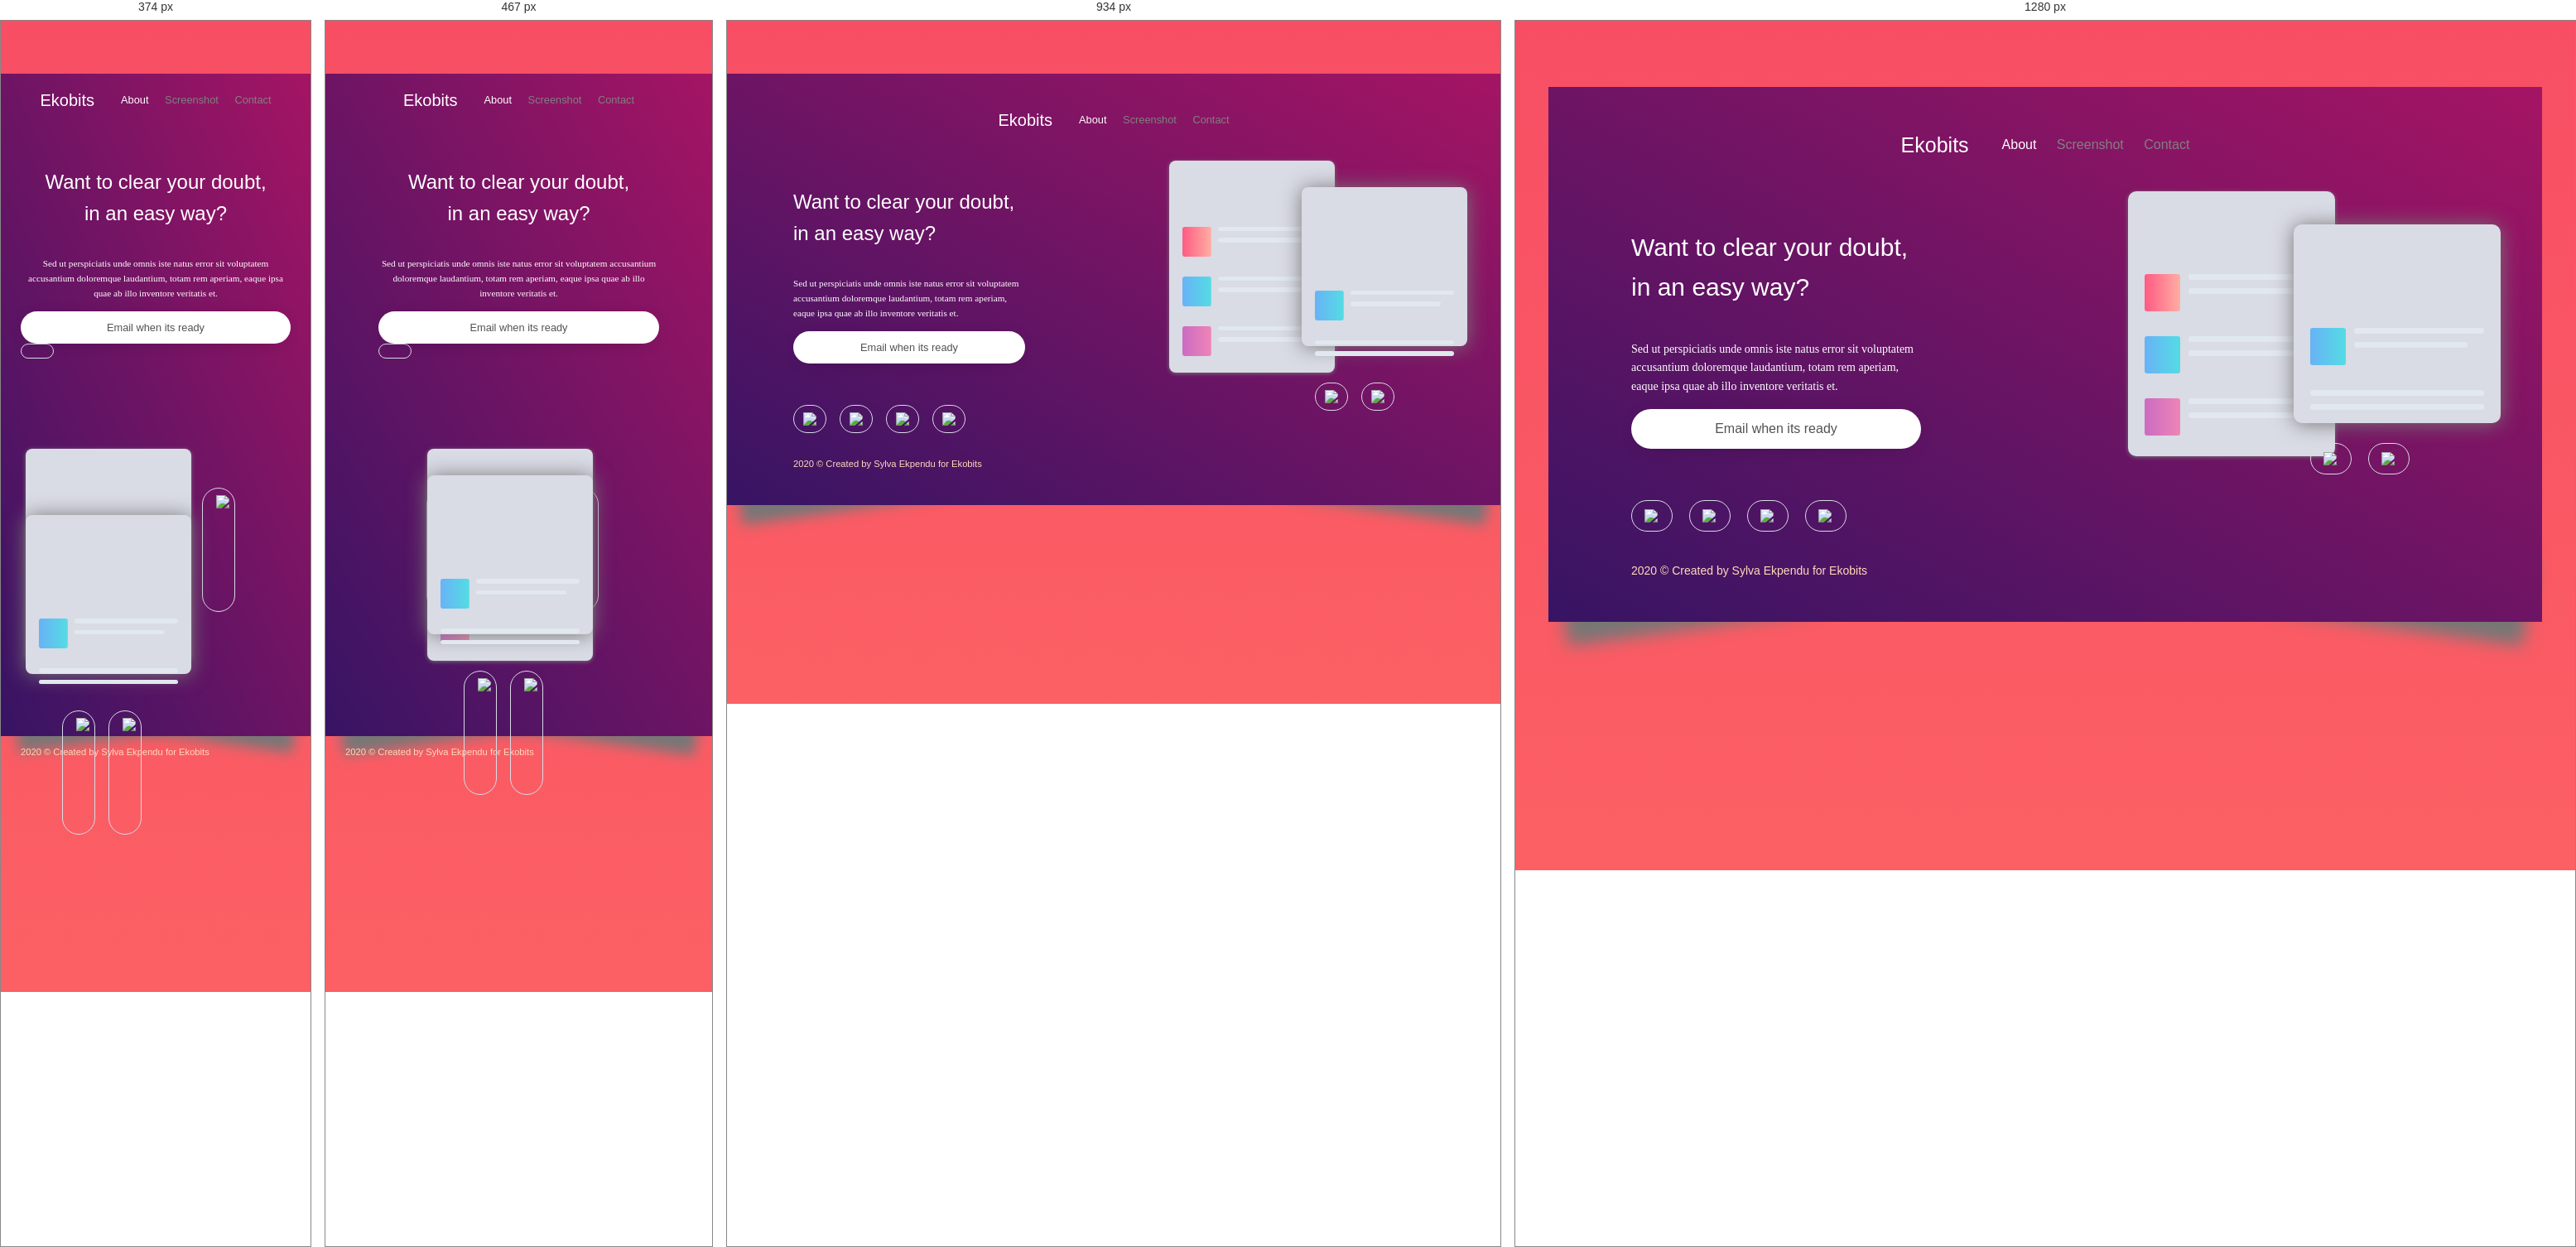
Rendered at 374 px, 467 px, 934 px and 1280 px, left to right.

<!-- file: index.html -->
<!DOCTYPE html>
<html lang="en">

<head>
    <meta charset="UTF-8">
    <meta name="viewport" content="width=device-width, initial-scale=1.0">
    <link rel="stylesheet" href="css/bootstrap.min.css" />
    <link rel="stylesheet" href="css/style.css">
    <link rel=" stylesheet" href="https://stackpath.bootstrapcdn.com/bootstrap/4.5.0/css/bootstrap.min.css"
        integrity="sha384-9aIt2nRpC12Uk9gS9baDl411NQApFmC26EwAOH8WgZl5MYYxFfc+NcPb1dKGj7Sk" crossorigin="anonymous">
    <script src="https://code.jquery.com/jquery-3.5.1.slim.min.js"
        integrity="sha384-DfXdz2htPH0lsSSs5nCTpuj/zy4C+OGpamoFVy38MVBnE+IbbVYUew+OrCXaRkfj"
        crossorigin="anonymous"></script>
    <script src="https://cdn.jsdelivr.net/npm/popper.js@1.16.1/dist/umd/popper.min.js"
        integrity="sha384-9/reFTGAW83EW2RDu2S0VKaIzap3H66lZH81PoYlFhbGU+6BZp6G7niu735Sk7lN"
        crossorigin="anonymous"></script>



    <title>Doutss</title>
</head>

<body>


    <section class="hero-section">
        <div class="container">
            <nav>
                <span class="logo">Ekobits</span>
                <ul class="nav-list">
                    <li class="nav-item ">
                        <a href="#" class="nav-item-link active">About</a>
                    </li>
                    <li class="nav-item">
                        <a href="#" class="nav-item-link">Screenshot</a>
                    </li>
                    <li class="nav-item">
                        <a href="#" class="nav-item-link">Contact</a>
                    </li>
                </ul>
            </nav>

            <div class="hero-wrapper">
                <div class="hero-wrapper__left">
                    <h1 class="hero-text">
                        Want to clear your doubt,
                        <span class="hero-text__btm">in an easy way?</span>
                    </h1>

                    <div class="hero-text-para-box">
                        <p CLASS="hero-text-para">
                            Sed ut perspiciatis unde omnis iste natus error sit voluptatem accusantium doloremque
                            laudantium,
                            totam rem aperiam, eaque ipsa quae ab illo inventore veritatis et.
                        </p>
                        <br>
                        <a href=" img/arrow5.png"></a>
                        <button class="hero-btn">Email when its ready</button>
                        <img href="img/arrow5.png " class="arrow1">
                    </div>


                    <svg class="icon">
                        <a href=" img/arrow5.png"></a>
                    </svg>
                    </span>
                    </button>
                    <div class="socials">
                        <a href="#">
                            <svg class="icon">
                                <img src="img/twitter-svg.png">
                            </svg>
                        </a>
                        <a href="#">
                            <svg class="icon">
                                <img src="img/face1.png">
                            </svg>
                        </a>
                        <a href="#">
                            <svg class="icon">
                                <img src="img/insta-svg.png">
                            </svg>
                            <a href="#">
                                <svg class="icon">
                                    <img src="img/google.png">
                                </svg>
                            </a>
                    </div>
                </div>
                <a href="#">
                    <svg class="icon">
                        <use xlink:href="sprite.svg#icon-instagram"></use>
                    </svg>
                </a>
            </div>
        </div>
        <br>
        <p class="copy-right">2020 &copy; Created by Sylva Ekpendu for Ekobits </p>
        </div>

        <div class="hero-wrapper__right">
            <div class="cards">
                <div class="card-bg effect1">
                    <div class="skeleton-loader">
                        <span class="skeleton-img img-pink"></span>
                        <div class="skeleton-line-wrapper">
                            <span class="skeleton-line"></span>
                            <span class="skeleton-line skeleton-line-sh"></span>
                        </div>
                    </div>
                    <div class="skeleton-loader">
                        <span class="skeleton-img img-blue"></span>
                        <div class="skeleton-line-wrapper">
                            <span class="skeleton-line"></span>
                            <span class="skeleton-line skeleton-line-sh"></span>
                        </div>
                    </div>
                    <div class="skeleton-loader">
                        <span class="skeleton-img img-purple"></span>
                        <div class="skeleton-line-wrapper">
                            <span class="skeleton-line"></span>
                            <span class="skeleton-line skeleton-line-sh"></span>
                        </div>
                    </div>
                </div>
                <div class="card-sm effect1">
                    <div class="skeleton-loader">
                        <span class="skeleton-img img-blue"></span>
                        <div class="skeleton-line-wrapper">
                            <span class="skeleton-line"></span>
                            <span class="skeleton-line skeleton-line-sh"></span>
                        </div>
                    </div>

                    <span class="skeleton-line"></span>
                    <span class="skeleton-line"></span>

                    <div class="socials">
                        <a href="#">
                            <svg class="icon">
                                <img src="img/arrow5.png">
                            </svg>
                        </a>
                        <a href="#">
                            <svg class="icon">
                                <img src="img/arrow5.png">
                            </svg>

                    </div>
    </section>



</body>

</html>

/* @media block from css/style.css */
@media only screen and (max-width: 1100px) {
        html{
            font-size: 50%;
        }
    }

/* @media block from css/style.css */
@media only screen and (max-width: 768px) {
        .card-sm{
            left: 10rem;
        }
        .hero-wrapper .hero-wrapper__right {
            margin-left: 5rem;
            padding-left: 5rem;
        }
        .hero-section{
            padding: 3rem 5rem;
    
        }
    
    
    @media only screen and (max-width: 650px) {
        .card-sm{
            left: 0;
        }
        .hero-section{
            padding: 2rem 3rem;
    
        }
    
    
    @media only screen and (max-width: 560px) {
        .hero-section{
            height: 100rem;
        }
     .hero-wrapper{
         text-align: center;
         flex-direction: column;
     }
        .hero-text-para-box{
            padding: 0 5rem;
            width: unset;
        }
        .socials{
            justify-content: center;
        }
        .hero-wrapper .hero-wrapper__right {
            margin-left: 0;
           
            display: flex;
            justify-content: center;
        }
        nav{
            display: flex;
            justify-content: center;
            align-items: center;
        }
    
    
    @media only screen and (max-width: 375px) {

        .hero-text-para-box {
            padding: 0;
        }
        .card-sm{
            top: 10rem;
        }
    
    }
    .icon  {
        
       padding-top: 0.5rem;
       padding-bottom: 16rem;
       padding-left: 1rem;
        display: flex;
        border-radius:20px;
    }
    .icon a{
        
        display: flex;
        padding: 1rem;
        margin-right: 2rem;
        border: 1px solid var(--color-gray);
        border-radius: 100rem;
        transition: all .2s;
        width: 5rem;
    }
   
  .icon a:hover{
    border-color: #68b2f6;
    background-color: #68b2f6;
    box-shadow: 0 1.3rem 3rem -1.2rem var(--color-black);
  }
    
    .icon a:hover.arrows{
        fill: var(--color-white);
    }
    .icon img{
        width: 25px;
        height: 10px;
        padding-top: 4rem;
        transition:0.5s ease-in-out;
    }

    .arrow1{
        display: flex;
        padding: 1rem;
        margin-right: 2rem;
        border: 1px solid var(--color-gray);
        border-radius: 100rem;
        transition: all .2s;
        width: 5rem;
    }
}